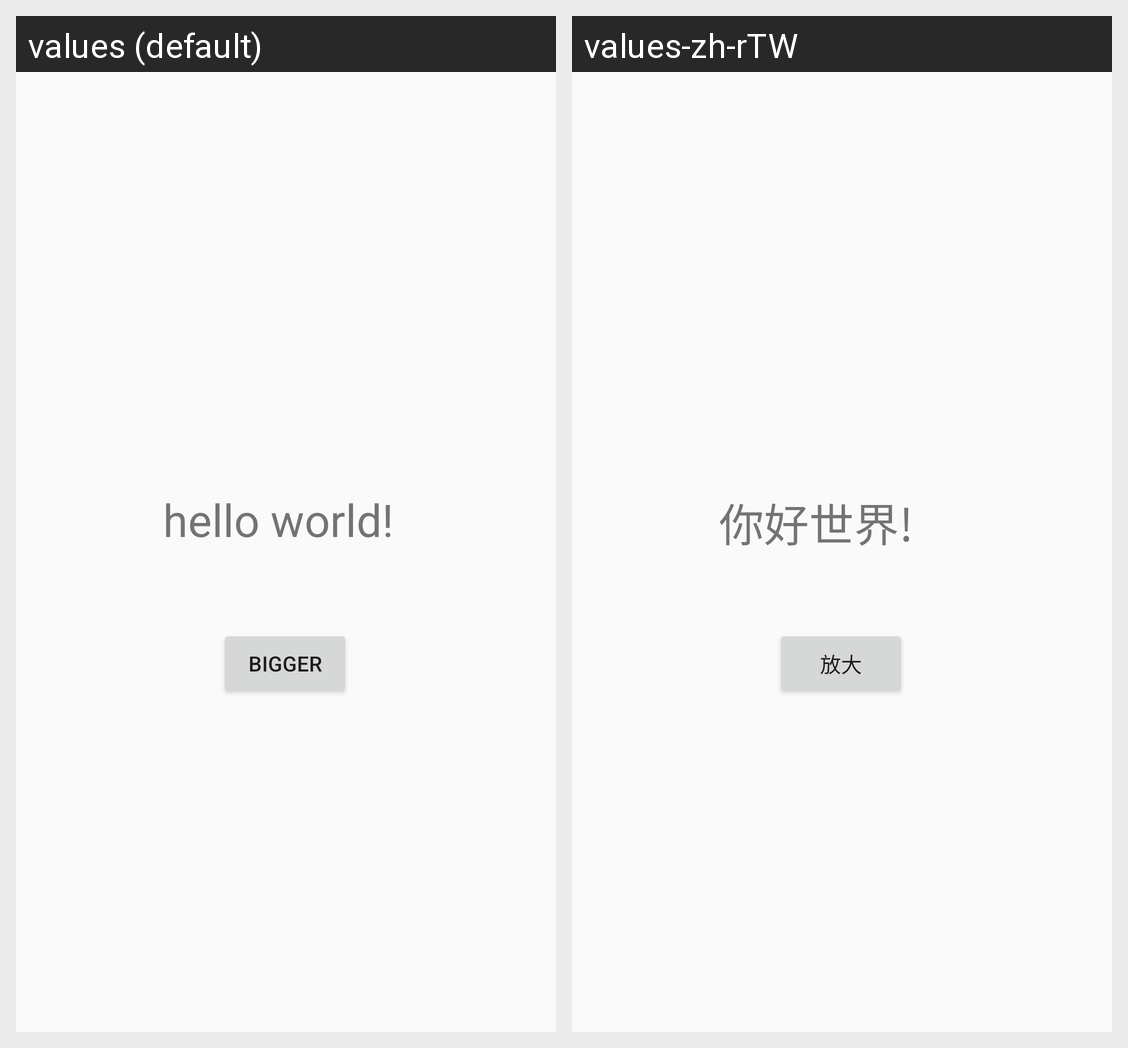

Here is an Android app screen in its default locale and in the app's own translations. Write out the translated-string differences for the strings that appear on this screen.
Android screen res/layout/activity_main.xml rendered under 2 locales, left to right: values (default), values-zh-rTW. Device: Nexus 5 (rendered at 1080×1920; each locale shown at half size, 540×960, under a caption strip naming it); theme AppTheme.
Strings drawn on this screen, with the default value and each locale's value (text and hints the layout hard-codes, and strings that could not be matched under every locale, appear in the picture but are not listed):

helloworld
  values: hello world!
  values-zh-rTW: 你好世界!

bigger
  values: bigger
  values-zh-rTW: 放大
